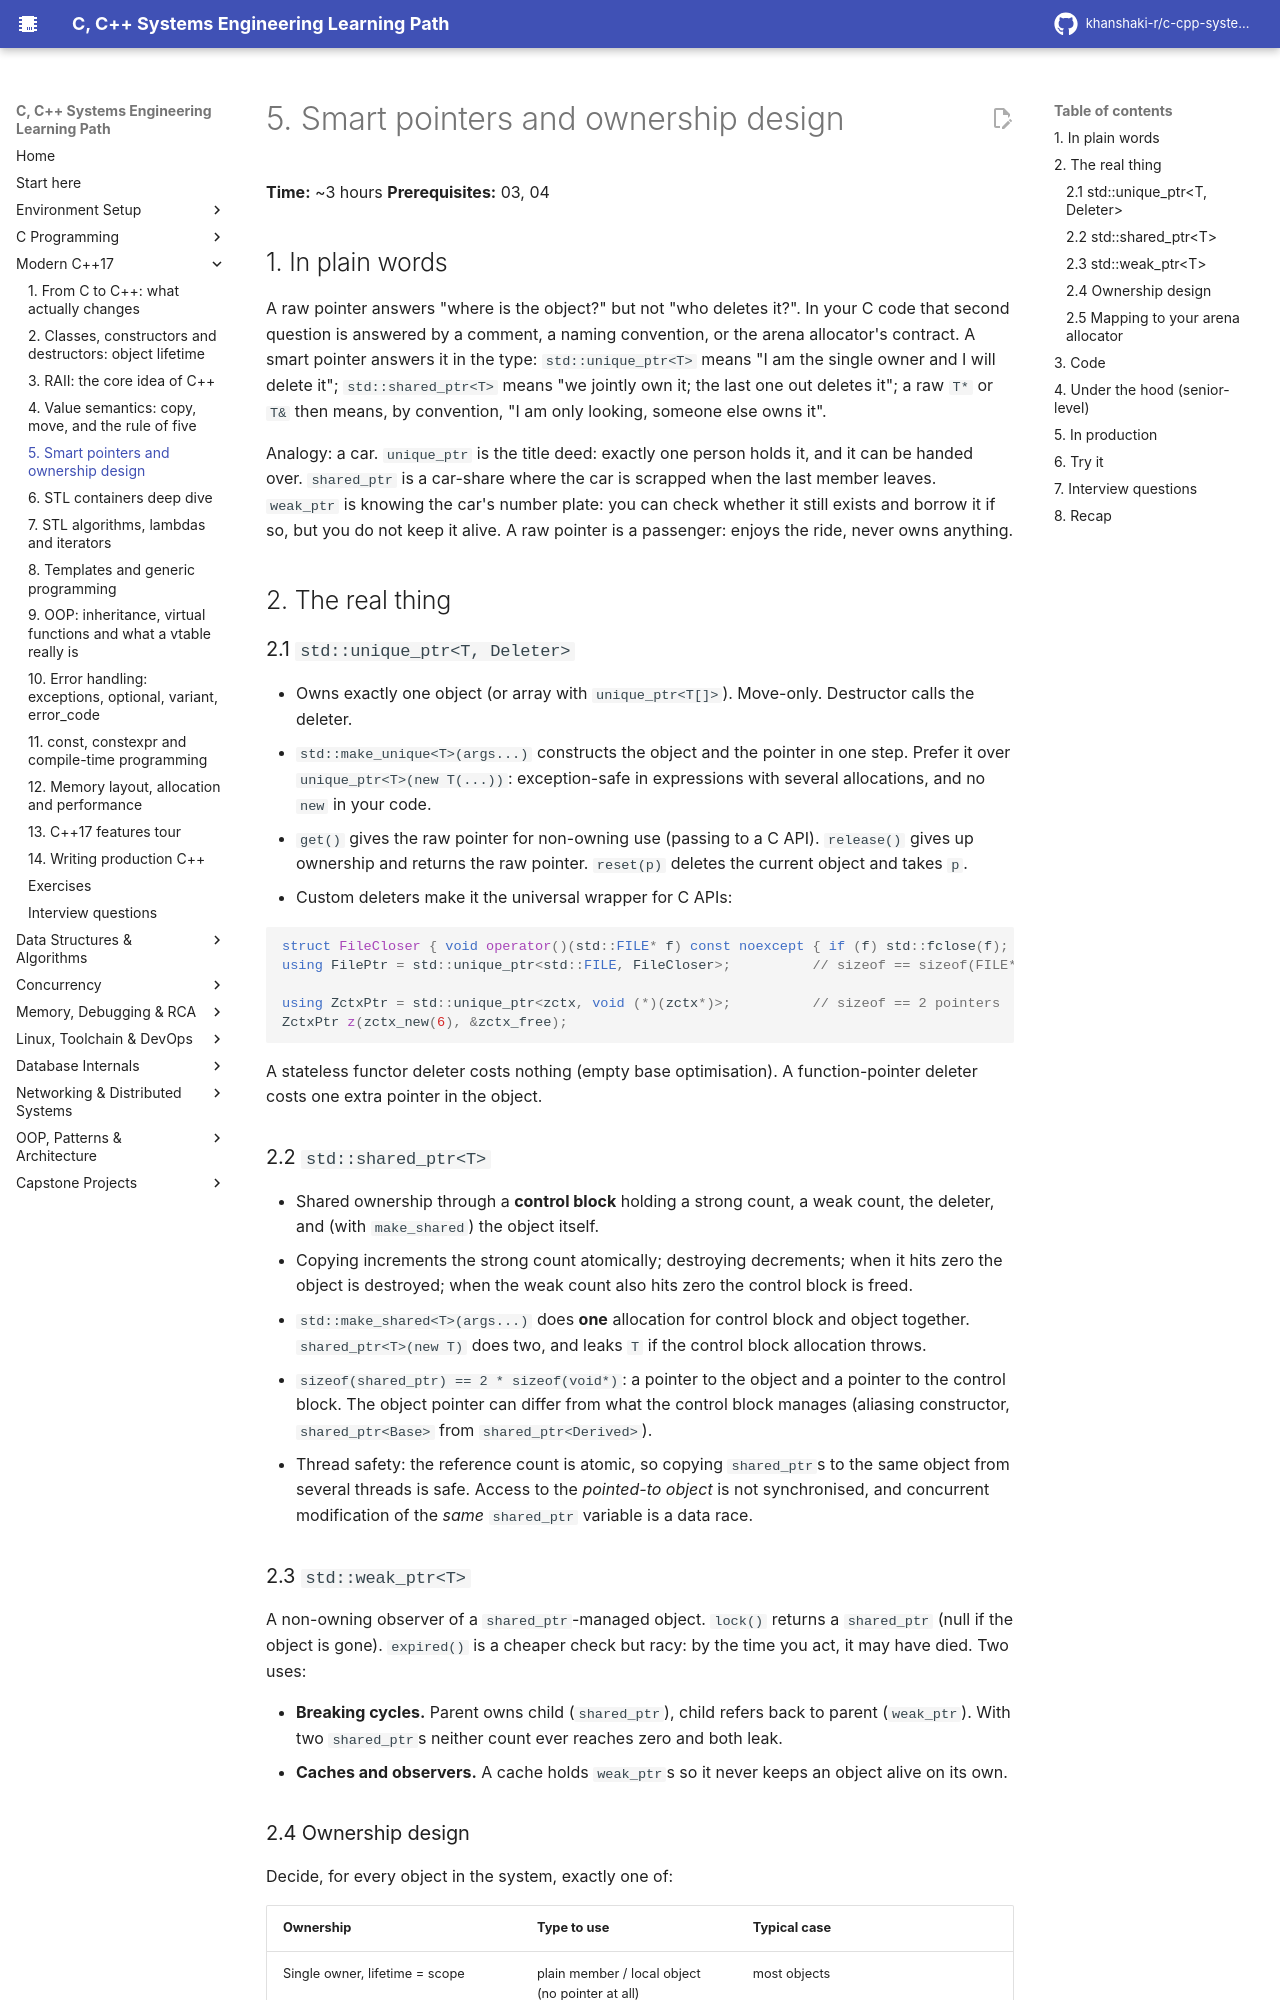

repository: khanshaki-r/c-cpp-systems-learning-path · page: 02_Modern_CPP/05_smart_pointers_and_ownership/index.html · generator: mkdocs

# 5. Smart pointers and ownership design

**Time:** ~3 hours   **Prerequisites:** 03, 04

## 1. In plain words

A raw pointer answers "where is the object?" but not "who deletes it?". In your C code that second
question is answered by a comment, a naming convention, or the arena allocator's contract. A smart
pointer answers it in the type: `std::unique_ptr<T>` means "I am the single owner and I will delete
it"; `std::shared_ptr<T>` means "we jointly own it; the last one out deletes it"; a raw `T*` or `T&`
then means, by convention, "I am only looking, someone else owns it".

Analogy: a car. `unique_ptr` is the title deed: exactly one person holds it, and it can be handed
over. `shared_ptr` is a car-share where the car is scrapped when the last member leaves.
`weak_ptr` is knowing the car's number plate: you can check whether it still exists and borrow it
if so, but you do not keep it alive. A raw pointer is a passenger: enjoys the ride, never owns anything.

## 2. The real thing

### 2.1 `std::unique_ptr<T, Deleter>`

- Owns exactly one object (or array with `unique_ptr<T[]>`). Move-only. Destructor calls the deleter.
- `std::make_unique<T>(args...)` constructs the object and the pointer in one step. Prefer it over
  `unique_ptr<T>(new T(...))`: exception-safe in expressions with several allocations, and no `new`
  in your code.
- `get()` gives the raw pointer for non-owning use (passing to a C API). `release()` gives up
  ownership and returns the raw pointer. `reset(p)` deletes the current object and takes `p`.
- Custom deleters make it the universal wrapper for C APIs:

```cpp
struct FileCloser { void operator()(std::FILE* f) const noexcept { if (f) std::fclose(f); } };
using FilePtr = std::unique_ptr<std::FILE, FileCloser>;          // sizeof == sizeof(FILE*)

using ZctxPtr = std::unique_ptr<zctx, void (*)(zctx*)>;          // sizeof == 2 pointers
ZctxPtr z(zctx_new(6), &zctx_free);
```

A stateless functor deleter costs nothing (empty base optimisation). A function-pointer deleter
costs one extra pointer in the object.

### 2.2 `std::shared_ptr<T>`

- Shared ownership through a **control block** holding a strong count, a weak count, the deleter,
  and (with `make_shared`) the object itself.
- Copying increments the strong count atomically; destroying decrements; when it hits zero the
  object is destroyed; when the weak count also hits zero the control block is freed.
- `std::make_shared<T>(args...)` does **one** allocation for control block and object together.
  `shared_ptr<T>(new T)` does two, and leaks `T` if the control block allocation throws.
- `sizeof(shared_ptr) == 2 * sizeof(void*)`: a pointer to the object and a pointer to the control
  block. The object pointer can differ from what the control block manages (aliasing constructor,
  `shared_ptr<Base>` from `shared_ptr<Derived>`).
- Thread safety: the reference count is atomic, so copying `shared_ptr`s to the same object from
  several threads is safe. Access to the *pointed-to object* is not synchronised, and concurrent
  modification of the *same* `shared_ptr` variable is a data race.

### 2.3 `std::weak_ptr<T>`

A non-owning observer of a `shared_ptr`-managed object. `lock()` returns a `shared_ptr` (null if the
object is gone). `expired()` is a cheaper check but racy: by the time you act, it may have died.
Two uses:
- **Breaking cycles.** Parent owns child (`shared_ptr`), child refers back to parent (`weak_ptr`).
  With two `shared_ptr`s neither count ever reaches zero and both leak.
- **Caches and observers.** A cache holds `weak_ptr`s so it never keeps an object alive on its own.
